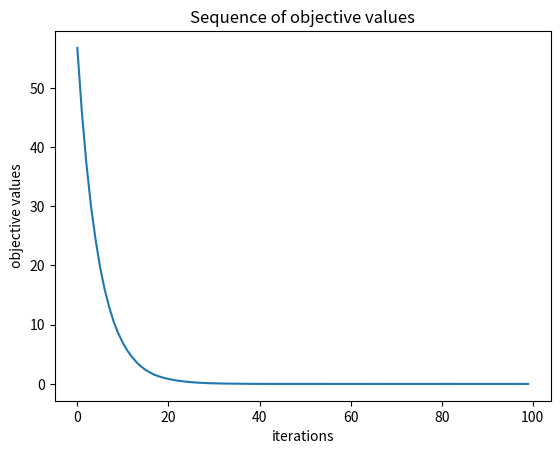

The script that saved this image:
#!/usr/bin/env python3
# -*- coding: utf-8 -*-
"""
Created on Mon Oct 24 22:05:26 2022

@author: alphago
"""
import numpy as np
import time
import matplotlib.pyplot as plt

def f(x):
    return 1/2*x.T.dot(x)

def g(x):
    return x

initial_0 = np.array([1,2,3,4,5,6,7])
K = 100

def probablistic_search(f,g,initial_0,K):
    step_size = 0.1
    x = initial_0
    x_seq = []
    obj_seq = []
    
    for i in range(K):
        x_new = x-step_size*(np.random.normal(g(x),0.1))
        x = x_new
        obj = f(x)
        
        x_seq.append(x)
        obj_seq.append(obj)
    
    return x,obj,x_seq,obj_seq

start = time.time()
x,obj,x_seq,obj_seq = probablistic_search(f,g,initial_0,K)
end = time.time()

plt.plot(obj_seq)
plt.xlabel('iterations')
plt.ylabel('objective values')
plt.title('Sequence of objective values')

print('Solution time: ',end-start)
print('Output objective function value: ',obj)
print('Output solution:',x)

